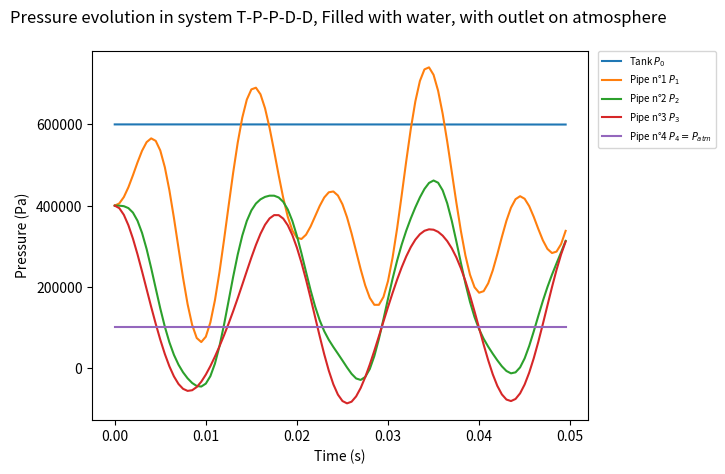
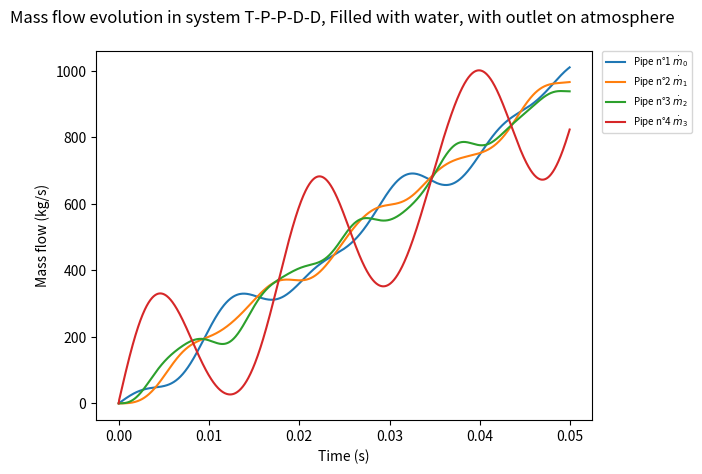
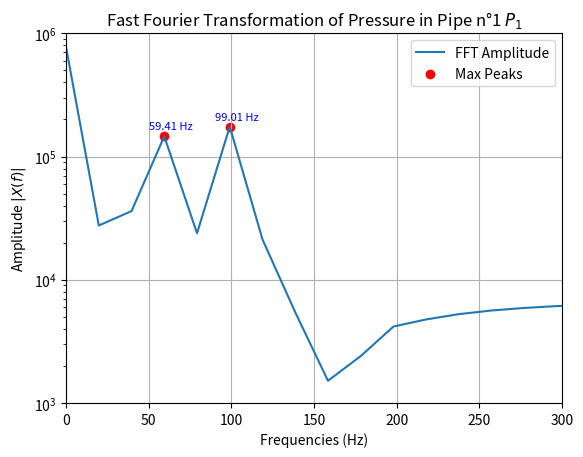

These charts were generated, in order, by the following Python code:
# -*- coding: utf-8 -*-
"""
Created on Tue Jun 13 16:39:43 2023

[redacted]
"""
"""
Comment : 
    # interesting code for report with the try to implement a cavity and see eigen values related to it 
    be careful with singular loss charge coefficient inacurate 
    volume take into account for capacitance is also not correct 
    dome is like a big pipe, interesting ! done later in STEP7 
"""


import scipy as scipy
import numpy as np
import math
import matplotlib.pyplot as plt
import sys


# =============================================================================
# geometric input 
# =============================================================================

l_pipe_1 = 2
d_pipe_1 = 0.5
A_pipe_1 = (d_pipe_1/2)**2 * 3.14
V_pipe_1 = l_pipe_1 * A_pipe_1

l_pipe_2 = 2
d_pipe_2 = 0.5
A_pipe_2 = (d_pipe_2/2)**2 * 3.14
V_pipe_2 = l_pipe_2 * A_pipe_2

l_cavity_1 = 2
d_cavity_1 = 1
A_cavity_1 = (d_cavity_1/2)**2 * 3.14
V_cavity_1 = l_cavity_1 * A_cavity_1

l_cavity_2 = 2
d_cavity_2 = 1
A_cavity_2 = (d_cavity_2/2)**2 * 3.14
V_cavity_2 = l_cavity_2 * A_cavity_2

l_tank_1 = 10
d_tank_1 = 1
A_tank_1 = (d_tank_1/2)**2 * 3.14
V_tank_1 = l_tank_1 * A_tank_1

# =============================================================================
# # initial input 
# =============================================================================

P0i = 0.6e6
P1i = 0.4e6
P2i = 0.4e6
P3i = 0.4e6
Patmi = 0.1e6

m0i = 0
m1i = 0
m2i = 0
m3i = 0


t = 0
dt = 0.0000005
# dt = 1e-3 converge (vir la différence entre deux division du pas si elle est minime le resultat a converge)

m0_prev = m0i
m1_prev = m1i
m2_prev = m2i
m3_prev = m3i

rho0i = 1197
rho1i = 1197
rho2i = 1197
rho3i = 1197

type_simulation = 1
# 0 : gas & 1 : liquid

P0 = P0i + 9.81 * l_tank_1
P1 = P1i
P2 = P2i
P3 = P3i


# =============================================================================
# # constant input 
# =============================================================================

gamma = 1
nu = 1e-5
eta = 1e-3

zeta0 = 1
zeta1 = 0.0
zeta2 = 0.5625
zeta3 = 0

list_pressure_0 = [] 
list_pressure_1 = []
list_pressure_2 = [] 
list_pressure_3 = [] 
list_pressure_ext = []

list_mass_flow_0 = []
list_mass_flow_1 = []
list_mass_flow_2 = []
list_mass_flow_3 = []

time = []

# =============================================================================
# Functions
# =============================================================================

def a_sound(Pressure_current,Pressure_init,rho_init,diameter):
    # if liquid, option to return something cste
    if type_simulation == 0 :
        return gamma * Pressure_current  / (rho_init * (Pressure_current/Pressure_init)**(1/gamma) )
    else : 
        # corrected value of sound with the confinement effect
        return ( 2.2e9 / rho_init ) / (1+(diameter/0.02)*(2.2e9/50e9))

def rho(Pressure_current,Pressure_init,rho_init):
    # if liquid, option to return something cste
    if type_simulation == 0 : 
        return rho_init * (Pressure_current/Pressure_init)**(1/gamma)
    else :
        return rho_init

def Reynolds(m_flow, length, section):
    m=m_flow
    if m_flow==0:
        m=1e-12
    return (m * length ) / ( section * eta )


# =============================================================================
# LOOP
# =============================================================================

# while np.abs(P0-P2)>5e-5 :
while t<0.05:
    t = t + dt
    # sys.stdout.write("\rSimulation time advancement: {0:.2f} %".format(100* t/3))
    # sys.stdout.flush()
    # loop to calculus
    
    P0n = P0 + dt * ( 9.81 / A_tank_1 ) * (- m0_prev)
    P1n = P1 + dt * ( (m0_prev-m1_prev) / (V_pipe_1) * a_sound(P1,P1i,rho1i,d_pipe_1) )
    P2n = P2 + dt * ( (m1_prev-m2_prev) / (V_pipe_2) * a_sound(P2,P2i,rho2i,d_pipe_1) )
    P3n = P3 + dt * ( (m2_prev-m3_prev) / (V_cavity_2) * a_sound(P2,P2i,rho1i,d_cavity_1) )
    Patmn = Patmi
    
    lambda0 = 64/Reynolds(m0_prev,l_pipe_1,A_pipe_1)*1/d_pipe_1 *l_pipe_1
    xi0 = 0.5 * A_pipe_1**(-2) * ( lambda0 + zeta0 )
    m0_next = m0_prev + dt * ( (A_pipe_1/l_pipe_1) * ( P0 - P1 - ( xi0 / rho(P0,P0i,rho0i) ) * m0_prev * np.abs(m0_prev) ) ) 
    
    lambda1 = 64/Reynolds(m1_prev,l_pipe_2,A_pipe_2)*1/d_pipe_2 *l_pipe_2
    xi1 = 0.5 * A_pipe_2**(-2) * ( lambda1 + zeta1 )
    m1_next = m1_prev + dt * ( (A_pipe_2/l_pipe_2) * ( P1 - P2 - ( xi1 / rho(P1,P1i,rho1i) ) * m1_prev * np.abs(m1_prev) ) ) 
    
    lambda2 = 64/Reynolds(m2_prev,l_cavity_2,A_cavity_2)*1/d_cavity_2 *l_cavity_2
    xi2 = 0.5 * A_pipe_2**(-2) * ( lambda2 + zeta2 )
    m2_next = m2_prev + dt * ( (A_cavity_2/l_cavity_2) * ( -P3 + P2 - ( xi2 / rho(P3,P3i,rho3i) ) * m2_prev * np.abs(m2_prev) ) ) 
    
    lambda3 = 64/Reynolds(m2_prev,l_cavity_2,A_cavity_2)*1/d_cavity_2 *l_cavity_2
    xi3 = 0.5 * A_pipe_2**(-2) * ( lambda3 + zeta2 )
    m3_next = m3_prev + dt * ( (A_cavity_2/l_cavity_2) * ( -Patmi + P3 - ( xi3 / rho(Patmi,Patmi,rho0i) ) * m3_prev * np.abs(m3_prev) ) ) 
    

    # loop to integrate 
    P0 = P0n
    P1 = P1n
    P2 = P2n
    P3 = P3n
    m0_prev = m0_next
    m1_prev = m1_next
    m2_prev = m2_next
    m3_prev = m3_next
    Patmi = Patmn
    
    # loop to save
    list_pressure_0.append(P0) 
    list_pressure_1.append(P1)
    list_pressure_2.append(P2)  
    list_pressure_3.append(P3) 
    list_pressure_ext.append(Patmn)
    list_mass_flow_0.append(m0_prev)
    list_mass_flow_1.append(m1_prev)
    list_mass_flow_2.append(m2_prev)
    list_mass_flow_3.append(m3_prev)
    time.append(t)
    if np.abs(t-0.05)<0.5*dt:
        aa = np.sqrt(a_sound(P1,P1i,rho1i,d_pipe_1))
        print(f'time : {t} \n P0 : {P0} \n P1 : {P1} \n P2 : {P2}\n P3 : {P3} \n P_extérieur : {Patmi} \n m0 : {m0_prev}\n m1 : {m1_prev}\n m2 : {m2_prev} \n m3 : {m3_prev}\n a : {aa}')

        aa = np.sqrt(a_sound(P3,P3i,rho3i,d_pipe_1))
        print(f'a speed sound non corrected : {aa*np.sqrt(1+(d_pipe_1/0.02)*(2.2e9/50e9))}')
        print(f'a speed sound corrected : {aa}')
        aa = np.sqrt(a_sound(P3,P3i,rho3i,d_cavity_1))
        print(f'a speed sound non corrected : {aa*np.sqrt(1+(d_cavity_1/0.02)*(2.2e9/50e9))}')
        print(f'a speed sound corrected cavity: {aa}')
        # V1=V_cavity_1
        # lin1 = A_cavity_1/l_cavity_1*xi1/rho1i*np.abs(m1_prev)
        # # lin1 = A_pipe_1/l_pipe_1*xi1/rho1i * 1/1e-6
        # lin2 = A_cavity_2/l_cavity_2*xi2/rho2i*np.abs(m2)
        # # lin2 = A_pipe_2/l_pipe_2*xi2/rho2i * 1/1e-6
        # A = np.array( [ [0,0,0,-9.81/A_tank_1,0],[0,0,0,aa**2/V1,-aa**2/V1],[0,0,0,0,9.81/A_tank_2],[A_pipe_1/l_pipe_1,-A_pipe_1/l_pipe_1,0,lin1,0],[0,A_pipe_2/l_pipe_2,-A_pipe_2/l_pipe_2,0,lin2]])
        # vap = np.linalg.eigvals(A)
        # print(f'eigen values are : {vap}')
        # freqq = np.imag(vap[0])/(2*3.14)
        # print(f'eigen frequencies are : {freqq} Hz')

# =============================================================================
# Plots
# =============================================================================

plt.figure()
plt.plot(time[::1000],list_pressure_0[::1000])
plt.plot(time[::1000],list_pressure_1[::1000])
plt.plot(time[::1000],list_pressure_2[::1000])
plt.plot(time[::1000],list_pressure_3[::1000])
plt.plot(time[::1000],list_pressure_ext[::1000])
plt.title(f'Pressure evolution in system T-P-P-D-D, Filled with water, with outlet on atmosphere \n')
plt.xlabel(r'Time (s)')
plt.legend(['Tank $P_0$','Pipe n°1 $P_1$','Pipe n°2 $P_2$','Pipe n°3 $P_3$', 'Pipe n°4 $P_4 = P_{atm}$'], fontsize=7,loc='upper left', bbox_to_anchor=(1.02, 1.0), borderaxespad=0.0)
plt.ylabel(r'Pressure (Pa)')

plt.figure()
plt.plot(time[::100],list_mass_flow_0[::100])
plt.plot(time[::100],list_mass_flow_1[::100])
plt.plot(time[::100],list_mass_flow_2[::100])
plt.plot(time[::100],list_mass_flow_3[::100])
plt.title(f'Mass flow evolution in system T-P-P-D-D, Filled with water, with outlet on atmosphere \n')
plt.xlabel(r'Time (s)')
plt.legend(['Pipe n°1 $\dot{m}_0$','Pipe n°2 $\dot{m}_1$','Pipe n°3 $\dot{m}_2$','Pipe n°4 $\dot{m}_3$'], fontsize=7,loc='upper left', bbox_to_anchor=(1.02, 1.0), borderaxespad=0.0)
plt.ylabel(r'Mass flow (kg/s)')


# =============================================================================
# Calcul FFT
# =============================================================================

from numpy.fft import fft, fftfreq
import matplotlib.pyplot as plt
import numpy as np

plt.figure()

# Your data and FFT calculations
x = list_pressure_1 + 1000 * [0]
N = len(x)
X = fft(x)
freq = fftfreq(N, dt)
N = len(x)
X_abs = np.abs(X[:N // 2]) * 2.0 / N
freq_pos = freq[:N // 2]

# Find the indices of the maximum values above 50 Hz
threshold_freq = 50
max_indices = np.where((freq_pos > threshold_freq) & (X_abs > 0.1 * np.max(X_abs)))[0]
max_frequencies = freq_pos[max_indices]
max_amplitudes = X_abs[max_indices]

# Plot the FFT result
plt.semilogy(freq_pos, X_abs, label="FFT Amplitude")

# Scatter plot of maximum points
plt.scatter(max_frequencies, max_amplitudes, color='red', label='Max Peaks')

# Annotate maximum points with their frequencies
for freq, amp in zip(max_frequencies, max_amplitudes):
    plt.annotate(f'{freq:.2f} Hz', xy=(freq, amp), textcoords='offset points', xytext=(5,5), ha='center', fontsize=8, color='blue')

# Adjust plot properties
plt.xlim(0, 300)
plt.ylim(1000, 1000000)
plt.grid()
plt.xlabel(r"Frequencies (Hz)")
plt.ylabel(r"Amplitude $|X(f)|$")
plt.title("Fast Fourier Transformation of Pressure in Pipe n°1 $P_1$")
plt.legend()
plt.show()




